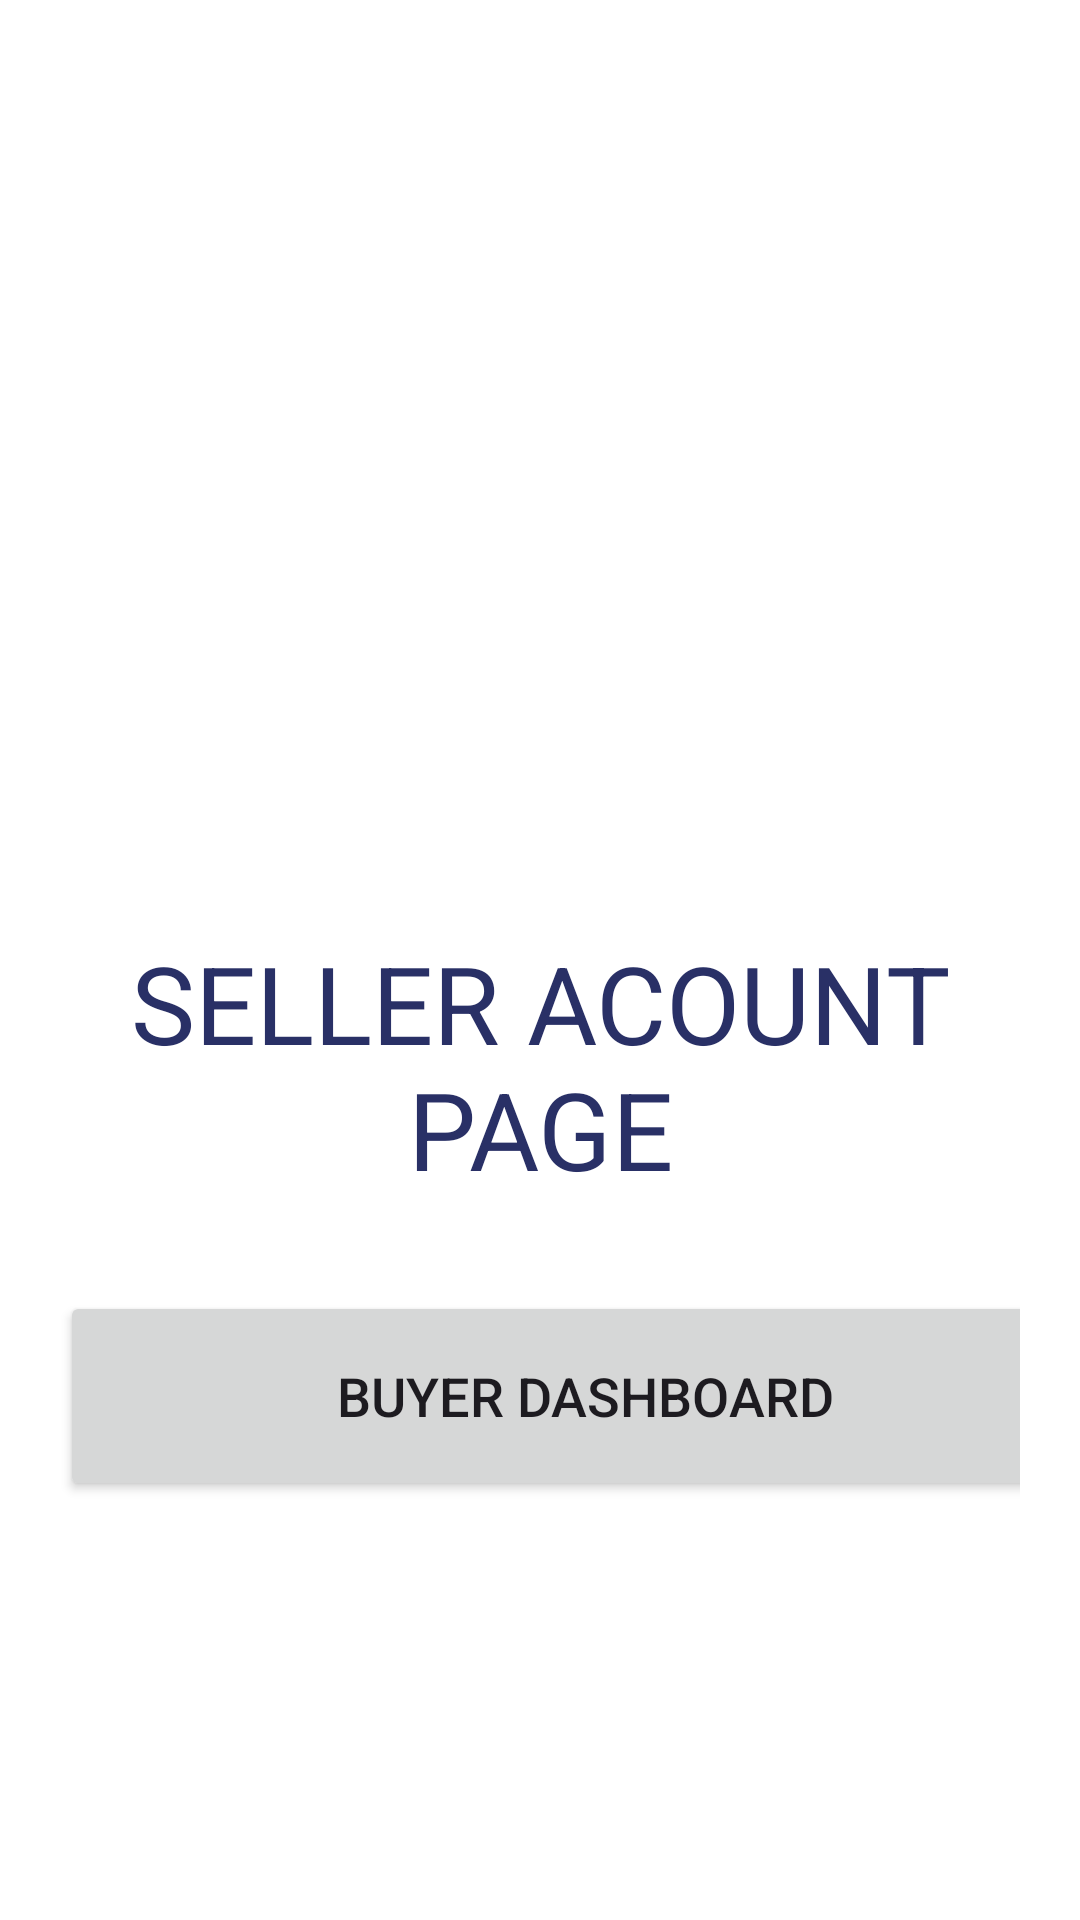

Write the Android layout XML for this screen, with the resource values it uses.
<!-- AndroidManifest.xml: application theme Theme.FishApp -->
<!-- res/layout/fragment_sellers_account.xml -->
<?xml version="1.0" encoding="utf-8"?>
<FrameLayout xmlns:android="http://schemas.android.com/apk/res/android"
    xmlns:app="http://schemas.android.com/apk/res-auto"
    xmlns:tools="http://schemas.android.com/tools"
    android:layout_width="match_parent"
    android:layout_height="match_parent"
    tools:context=".AccountFragment"
    android:background="@color/white">

    <ScrollView
        android:layout_width="match_parent"
        android:layout_height="wrap_content">

        <LinearLayout
            android:layout_width="match_parent"
            android:layout_height="wrap_content"
            android:orientation="vertical">

            <LinearLayout
                android:layout_width="match_parent"
                android:layout_height="wrap_content"
                android:orientation="vertical"
                android:layout_marginTop="290dp"
                android:padding="20dp">

                <TextView
                    android:layout_width="match_parent"
                    android:layout_height="match_parent"
                    android:text="SELLER ACOUNT PAGE"
                    android:textSize="36sp"
                    android:textColor="@color/Sapphire"
                    android:gravity="center"
                    />


                <Button
                    android:layout_width="350dp"
                    android:layout_height="70dp"
                    android:layout_marginTop="30dp"
                    android:text="Buyer Dashboard"
                    android:id="@+id/buyerDashboardBtn"
                    android:textSize="18sp"
                    app:cornerRadius="30dp"/>


            </LinearLayout>

        </LinearLayout>
    </ScrollView>

</FrameLayout>
<!-- resources referenced by this layout -->
<resources>
  <color name="Sapphire">#293066</color>
  <color name="white">#FFFFFFFF</color>
  <style name="Theme.FishApp" parent="Theme.Material3.DayNight.NoActionBar">
          
          <item name="colorPrimary">@color/Sapphire</item>
          <item name="colorPrimaryVariant">@color/Sapphire</item>
          <item name="colorOnPrimary">@color/white</item>
  
          <item name="colorSecondary">@color/teal</item>
          <item name="colorSecondaryVariant">@color/Sapphire</item>
          <item name="colorOnSecondary">@color/black</item>
  
          <item name="android:statusBarColor">?attr/colorPrimaryVariant</item>
      </style>
  <color name="teal">#72CBEB</color>
  <color name="black">#FF000000</color>
</resources>
